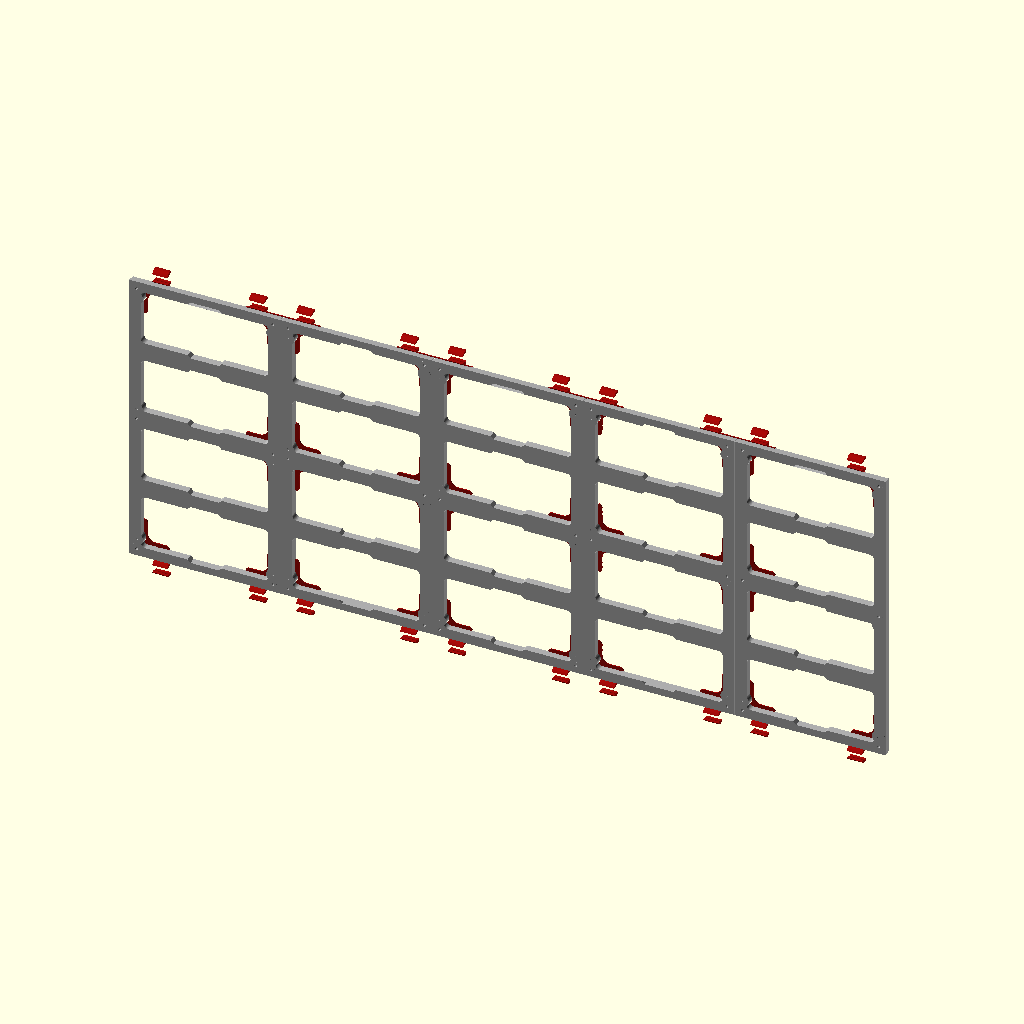
Cell 1: rendered with the file's own defaults.
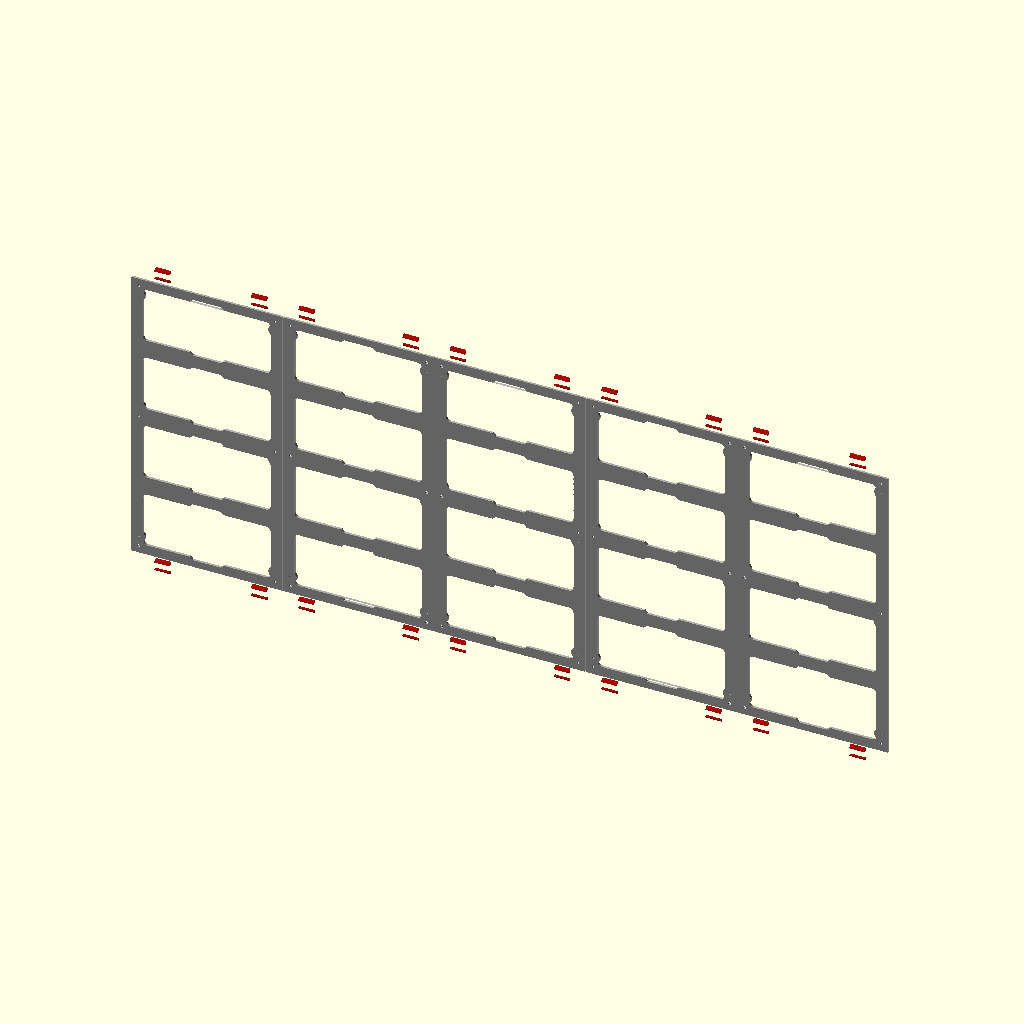
Cell 2 — rear_fit_section_depth set to 10, the other parameters unchanged.
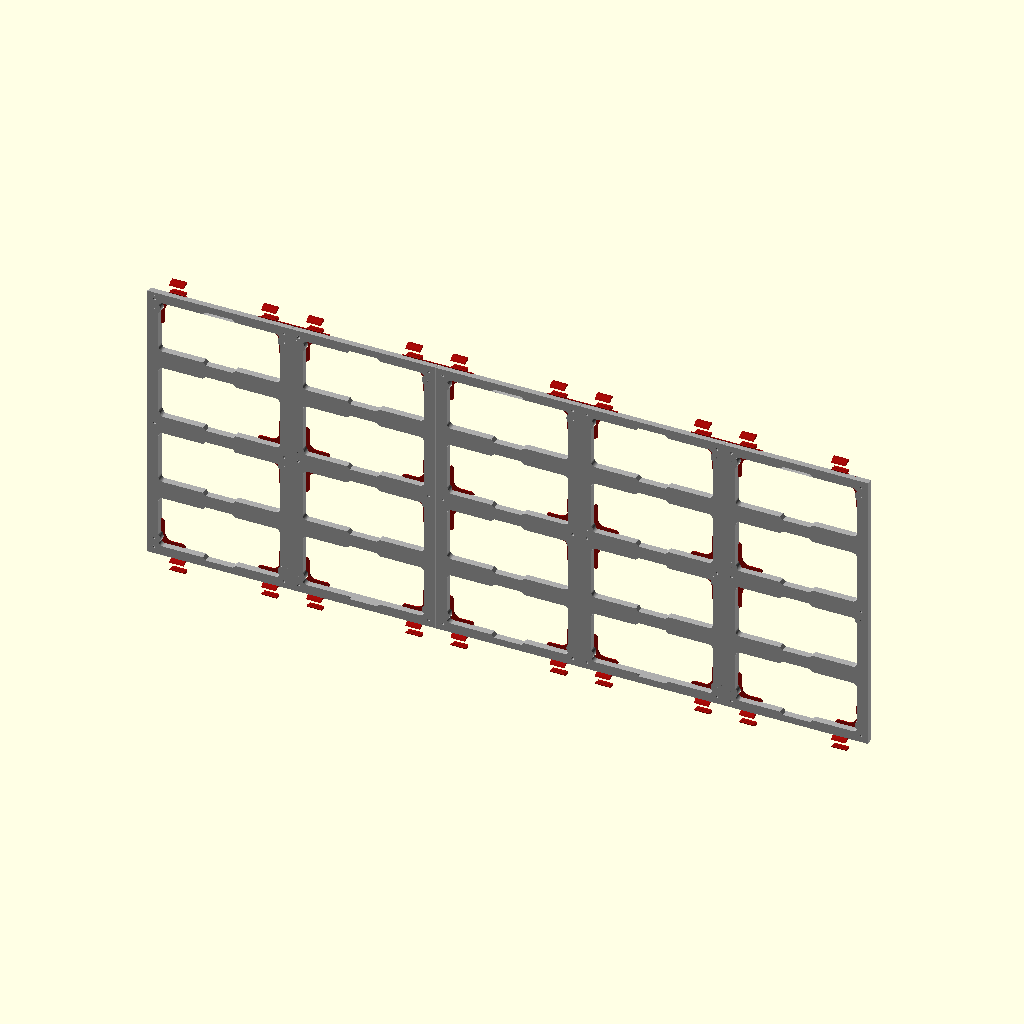
Cell 3: the same model with rear_fit_section_margin = 36.
The same orthographic view direction (rotation 55°, 0°, 25°; colour scheme Cornfield) for every cell, with the view re-fitted per cell, so scale and position can differ between cells.
The OpenSCAD source (v1.2/cad/assemblies/rear_fit_section.scad):
// HUB75 display frame - V1.2 full rear fit section
//
// The display is cut 5 mm forward from the rear mounting plane. This exposes the interface
// between the real HUB75 rear ribs and every printed coupler simultaneously.

include <../config/project_config.scad>
use <../components/hub75_panel.scad>
use <panels_assembly.scad>
use <couplers_assembly.scad>

/* [Section] */
rear_fit_section_depth = 5.0;
rear_fit_section_margin = 18.0;

module rear_section_keep_volume(depth=rear_fit_section_depth, margin=rear_fit_section_margin) {
    section_y = coupler_mounting_y() - depth;

    translate([
        -display_envelope_width/2 - margin,
        panel_front_y() - 1.0,
        -display_envelope_height/2 - margin
    ])
        cube([
            display_envelope_width + 2*margin,
            section_y - (panel_front_y() - 1.0),
            display_envelope_height + 2*margin
        ]);
}

module rear_fit_section(
    depth=rear_fit_section_depth,
    margin=rear_fit_section_margin,
    show_panel_numbers=false,
    show_io_labels=false
) {
    // Grey: rear structural panel frame only. The front pixel face and PCB are hidden
    // so individual panel rims and seams remain readable in this verification view.
    color([0.68, 0.68, 0.68, 1])
        intersection() {
            panels_assembly(
                orientation_visible=false,
                panel_numbers_visible=show_panel_numbers,
                in_out_labels_visible=show_io_labels,
                show_connectors=false,
                show_front_layers=false,
                body_color_value=[0.68, 0.68, 0.68, 1],
                web_color_value=[0.52, 0.52, 0.52, 1]
            );
            rear_section_keep_volume(depth, margin);
        }

    // Red: only the parts of the printed couplers that enter the same volume.
    color(color_middle_panel_coupler)
        intersection() {
            couplers_assembly();
            rear_section_keep_volume(depth, margin);
        }
}

rear_fit_section();

$vpt = [0, coupler_mounting_y()-rear_fit_section_depth, 0];
$vpr = [90, 0, 180];
$vpd = 1200;
Customizer parameters (derived from the source; name, type, default, range or options):
rear_fit_section_depth: number, default 5
rear_fit_section_margin: number, default 18
